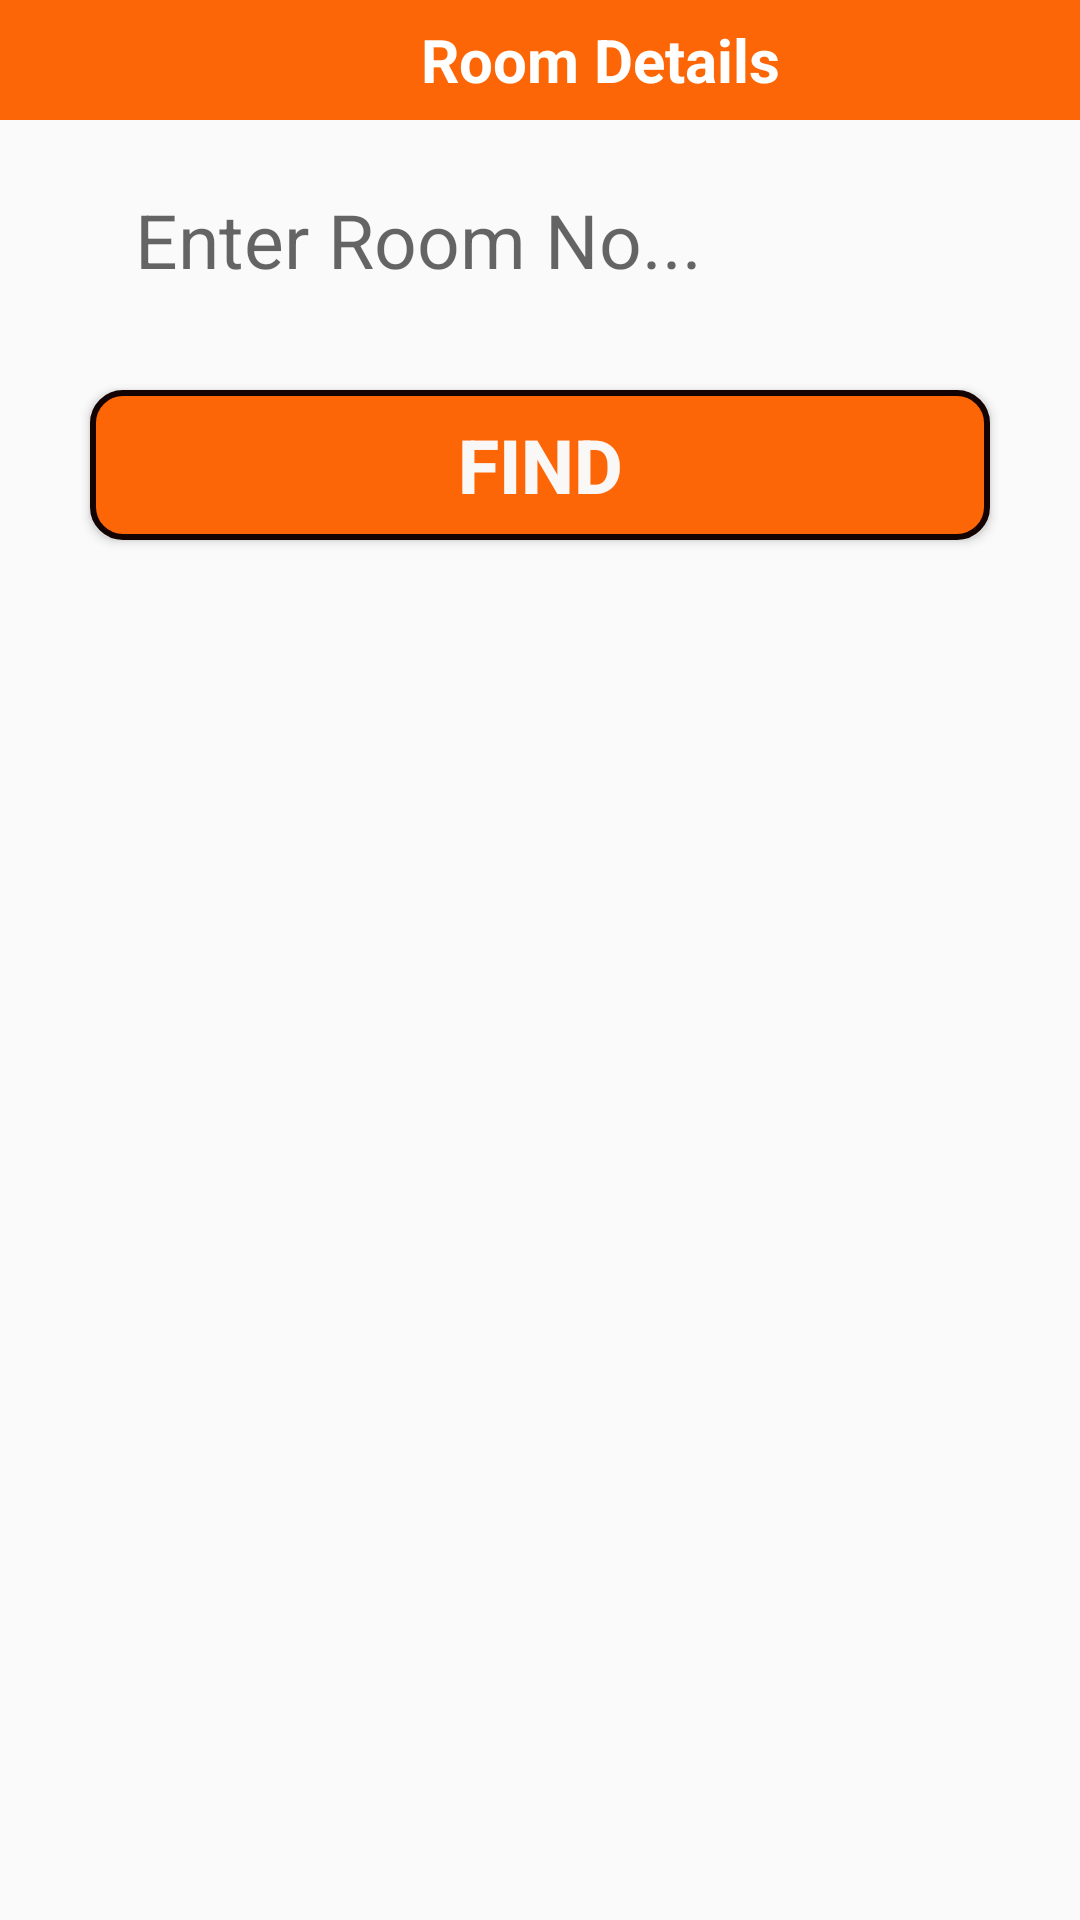

The Android layout XML behind this screen, and the referenced resources:
<!-- AndroidManifest.xml: application theme Theme.Scanner -->
<!-- res/layout/activity_roomstatus.xml -->
<LinearLayout xmlns:android="http://schemas.android.com/apk/res/android"
    xmlns:app="http://schemas.android.com/apk/res-auto"
    xmlns:tools="http://schemas.android.com/tools"
    android:layout_width="match_parent"
    android:layout_height="match_parent"
    android:orientation="vertical"
    tools:context=".Roomstatus">



    <LinearLayout
        android:layout_width="match_parent"
        android:layout_height="40sp"
        android:background="#FD6606"
        android:orientation="horizontal">
        <ImageView
            android:id="@+id/arrowback"
            android:layout_width="40sp"
            android:layout_height="40sp"
            android:paddingLeft="10sp"
            android:src="@drawable/baseline_arrow_back_24" />
        <TextView
            android:layout_width="match_parent"
            android:layout_height="40sp"
            android:text="Room Details"
            android:background="#FD6606"
            android:gravity="center"
            android:textColor="@color/white"
            android:textStyle="bold"
            android:textSize="20sp" />
    </LinearLayout>

    <EditText
        android:id="@+id/inputroom_no"
        android:layout_width="300sp"
        android:layout_height="40sp"
        android:background="@drawable/edittextbackground"
        android:hint="Enter Room No..."
        android:textSize="25sp"
        android:inputType="number"
        android:paddingLeft="15sp"
        android:layout_gravity="center"
        android:layout_marginTop="20sp" />

    <FrameLayout
        android:layout_width="match_parent"
        android:layout_height="wrap_content">
        <Button
            android:id="@+id/find"
            android:layout_width="300sp"
            android:layout_height="50sp"
            android:text="Find"
            android:textSize="25sp"
            android:layout_margin="30sp"
            android:layout_gravity="center"
            android:layout_marginLeft="50sp"
            android:textColor="#FAF7F7"
            android:background="@drawable/btnbackground"
            android:textStyle="bold" />
        <ProgressBar
            android:id="@+id/progressbarlogin"
            android:layout_width="35sp"
            android:layout_height="35sp"
            android:layout_gravity="center"
            android:visibility="gone" />
    </FrameLayout>

    <TextView
        android:id="@+id/data"
        android:layout_width="match_parent"
        android:layout_height="wrap_content"
        android:layout_gravity="center"
        android:gravity="center"
        android:textSize="20sp"
        android:text=""
        android:visibility="visible"/>

    <androidx.recyclerview.widget.RecyclerView
        android:id="@+id/recycler_view"
        android:layout_width="match_parent"
        android:padding="10sp"
        android:layout_height="wrap_content" />
</LinearLayout>
<!-- resources referenced by this layout -->
<resources>
  <color name="white">#FFFFFFFF</color>
  <!-- drawable btnbackground (drawable) -->
  <?xml version="1.0" encoding="utf-8"?>
  <shape xmlns:android="http://schemas.android.com/apk/res/android"
      android:shape="rectangle">
  
      <stroke android:width="2dp"
          android:color="#130303"
          />
      <corners
          android:radius="10dp"/>
  
      <solid android:color="#FD6606
  ">
  
      </solid>
  
  </shape>
  <style name="Theme.Scanner" parent="Base.Theme.Scanner" />
  <style name="Base.Theme.Scanner" parent="Theme.AppCompat.Light.NoActionBar">
          
          
      </style>
</resources>
